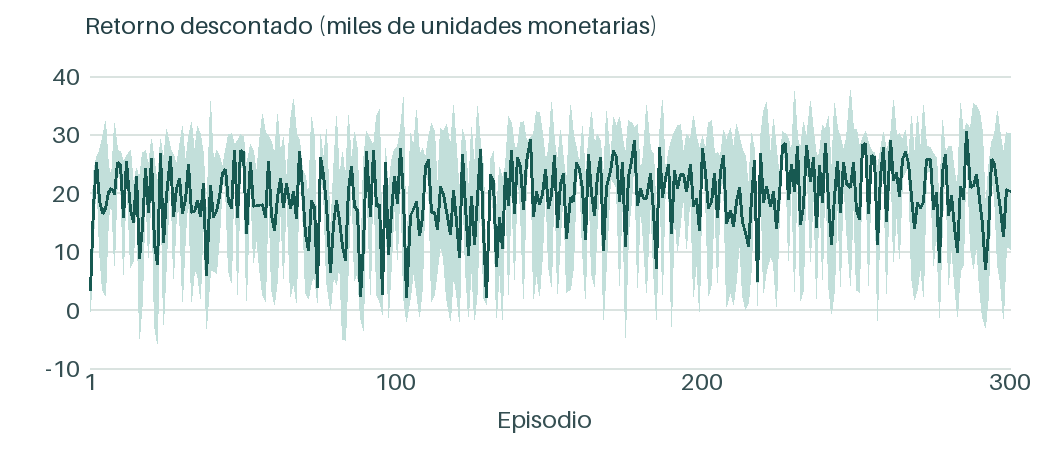

The data file committed next to this chart (first rows):
semilla, episodio, retorno_base, g0, diferencia_absoluta_archivo
3, 1, 17352, -429.4, 0.0
3, 2, 75569, 15659, 0.0
3, 3, 61472, 25880, 0.0
3, 4, 66226, 9007, 0.0
3, 5, 38232, 1269, 0.0
3, 6, 78168, 24034, 0.0
3, 7, 76227, 24322, 0.0
3, 8, 80024, 18865, 0.0
3, 9, 76652, 24113, 0.0
3, 10, 91436, 22704, 0.0
3, 11, 87885, 27006, 0.0
3, 12, 59161, 5397, 0.0
3, 13, 88469, 26474, 0.0
3, 14, 86603, 20825, 0.0
3, 15, 54693, 20802, 0.0
3, 16, 77328, 24034, 0.0
3, 17, 38533, 1801, 0.0
3, 18, 77742, 17828, 0.0
3, 19, 92815, 22879, 0.0
3, 20, 85926, 23289, 0.0
3, 21, 53710, 21946, 0.0
3, 22, 69107, 27343, 0.0
3, 23, 18907, -351.9, 0.0
3, 24, 78977, 24183, 0.0
3, 25, 51578, 3109, 0.0
3, 26, 67510, 28488, 0.0
3, 27, 87765, 27066, 0.0
3, 28, 54337, 3792, 0.0
3, 29, 86134, 21480, 0.0
3, 30, 84786, 22269, 0.0
3, 31, 9832, -828.6, 0.0
3, 32, 80468, 25604, 0.0
3, 33, 72652, 28701, 0.0
3, 34, 87751, 26254, 0.0
3, 35, 82024, 21283, 0.0
3, 36, 67200, 27768, 0.0
3, 37, 20644, -163.8, 0.0
3, 38, 74444, 16090, 0.0
3, 39, 74066, 16523, 0.0
3, 40, 85452, 28194, 0.0
3, 41, 58681, 5088, 0.0
3, 42, 58854, 4861, 0.0
3, 43, 71803, 13841, 0.0
3, 44, 78846, 24462, 0.0
3, 45, 83346, 22709, 0.0
3, 46, 54834, 20647, 0.0
3, 47, 46004, 2645, 0.0
3, 48, 64972, 27586, 0.0
3, 49, 79637, 17669, 0.0
3, 50, 65508, 27330, 0.0
3, 51, 66898, 27923, 0.0
3, 52, 91779, 23224, 0.0
3, 53, 73035, 28504, 0.0
3, 54, 77405, 17143, 0.0
3, 55, 90154, 22001, 0.0
3, 56, 80411, 18311, 0.0
3, 57, 60810, 26351, 0.0
3, 58, 13783, -674.3, 0.0
3, 59, 81101, 20301, 0.0
3, 60, 55265, 23917, 0.0
... 840 more rows
